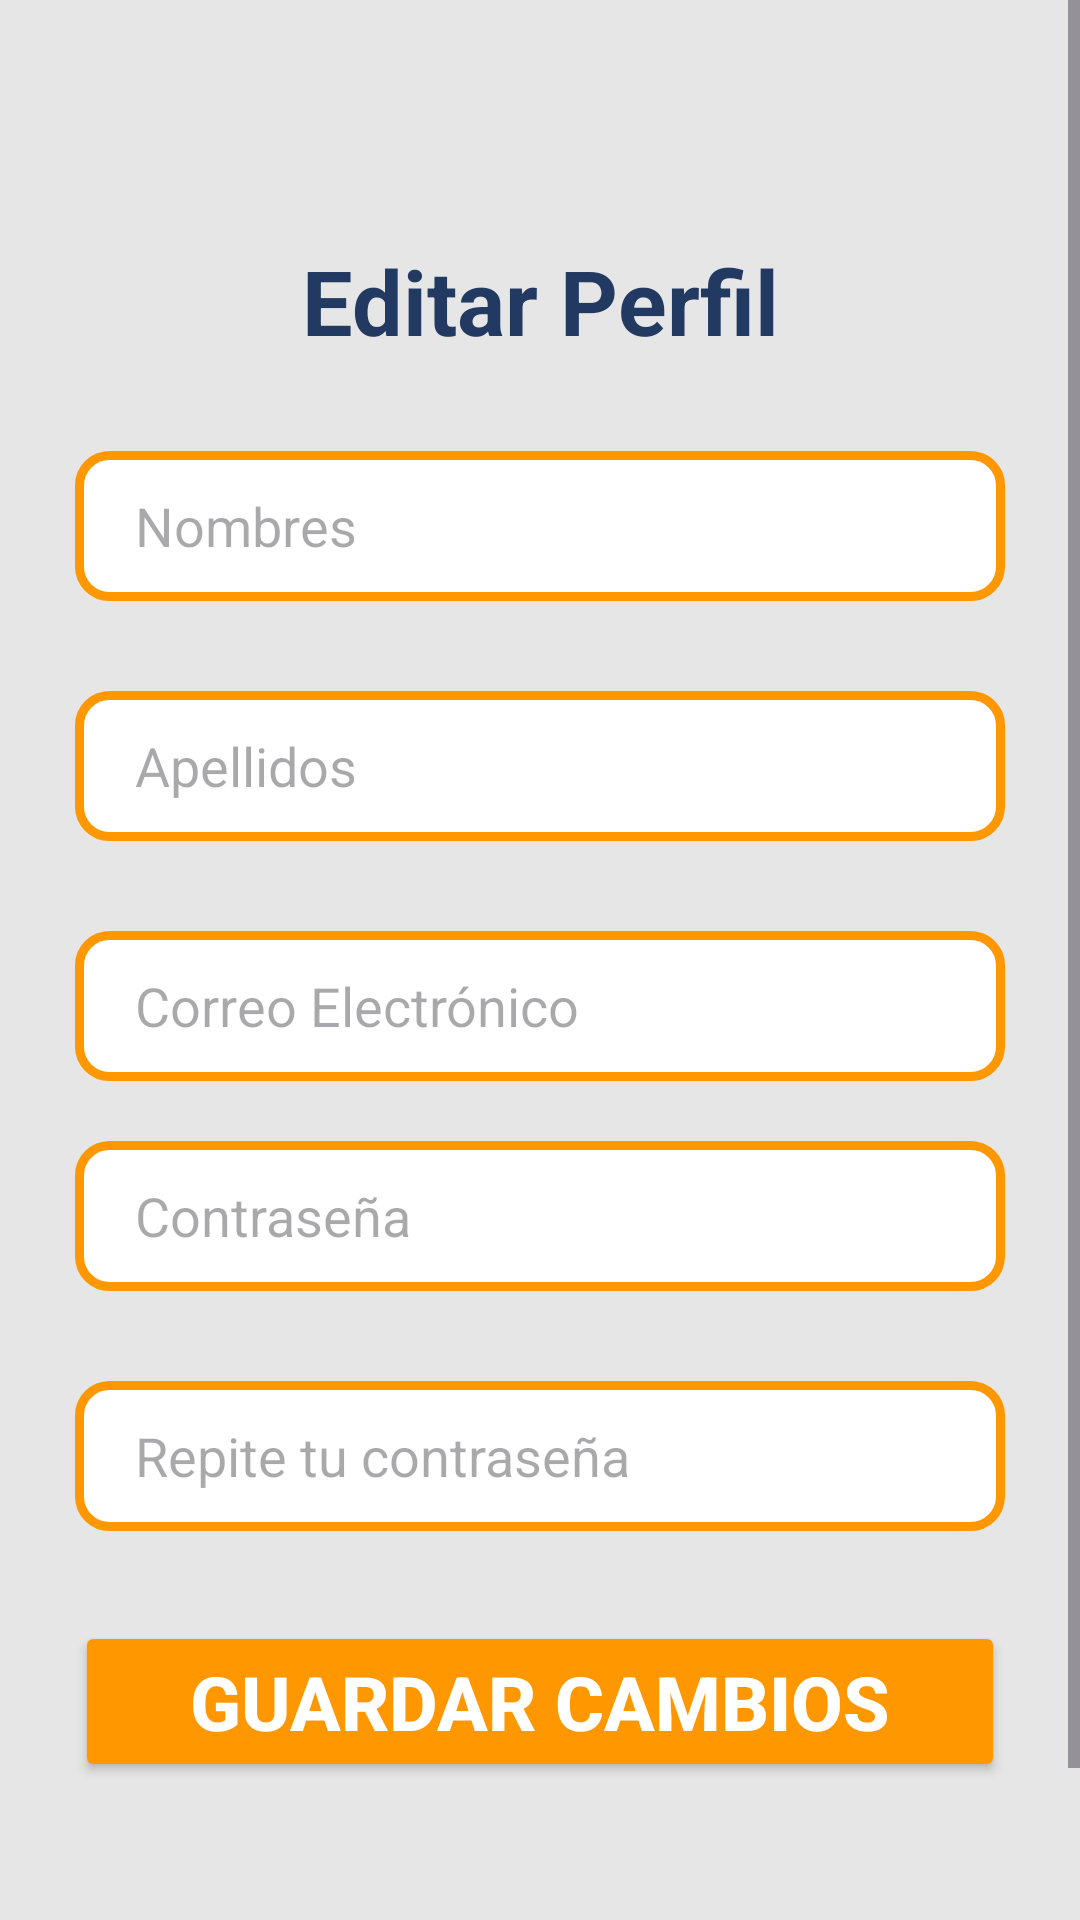

This screen was rendered from an Android layout file. Write that file and the resources it references.
<!-- AndroidManifest.xml: application theme Theme.Tienda -->
<!-- res/layout/fragment_editar_perfil.xml -->
<?xml version="1.0" encoding="utf-8"?>
<ScrollView xmlns:android="http://schemas.android.com/apk/res/android"
    xmlns:tools="http://schemas.android.com/tools"
    android:layout_width="match_parent"
    android:layout_height="match_parent"
    android:fillViewport="true"
    android:background="@color/Background_principal"
    tools:context=".ui.main.perfil.EditarPerfil">

    <LinearLayout
        android:layout_width="match_parent"
        android:layout_height="wrap_content"
        android:orientation="vertical"
        android:padding="25dp"
        android:layout_marginTop="55dp">

        <TextView
            android:id="@+id/tvTituloEditar"
            android:layout_width="match_parent"
            android:layout_height="wrap_content"
            android:text="@string/editar_perfil"
            android:textSize="30sp"
            android:textStyle="bold"
            android:textColor="@color/Color_Letra"
            android:gravity="center"
            android:layout_marginBottom="30dp"/>


        <EditText
            android:id="@+id/etNombres"
            android:layout_width="match_parent"
            android:layout_height="50dp"
            android:background="@drawable/style_edit_text"
            android:hint="@string/nombres"
            android:inputType="textPersonName"
            android:paddingHorizontal="20dp"
            android:layout_marginBottom="30dp"/>

        <EditText
            android:id="@+id/etApellidos"
            android:layout_width="match_parent"
            android:layout_height="50dp"
            android:background="@drawable/style_edit_text"
            android:hint="@string/apellidos"
            android:inputType="textPersonName"
            android:paddingHorizontal="20dp"
            android:layout_marginBottom="30dp"/>

        <EditText
            android:id="@+id/etCorreo"
            android:layout_width="match_parent"
            android:layout_height="50dp"
            android:background="@drawable/style_edit_text"
            android:hint="@string/correo_electr_nico"
            android:inputType="textEmailAddress"
            android:paddingHorizontal="20dp"
            android:layout_marginBottom="20dp"/>

        <EditText
            android:id="@+id/etPassword"
            android:layout_width="match_parent"
            android:layout_height="50dp"
            android:background="@drawable/style_edit_text"
            android:hint="@string/contrase_a"
            android:inputType="textPassword"
            android:paddingHorizontal="20dp"
            android:layout_marginBottom="30dp"/>

        <EditText
            android:id="@+id/etRePassword"
            android:layout_width="match_parent"
            android:layout_height="50dp"
            android:background="@drawable/style_edit_text"
            android:hint="@string/repite_tu_contrase_a"
            android:inputType="textPassword"
            android:paddingHorizontal="20dp"
            android:layout_marginBottom="30dp"/>

        <Button
            android:id="@+id/btnGuardarPerfil"
            android:layout_width="match_parent"
            android:layout_height="wrap_content"
            android:text="@string/guardar_cambios"
            android:backgroundTint="@color/naranja"
            android:textColor="@color/white"
            android:textSize="25sp"
            android:textStyle="bold"/>

    </LinearLayout>
</ScrollView>
<!-- resources referenced by this layout -->
<resources>
  <color name="Background_principal">#E6E6E6</color>
  <color name="Color_Letra">#223962</color>
  <color name="naranja">#FF9800</color>
  <color name="white">#FFFFFF</color>
  <!-- drawable style_edit_text (drawable) -->
  <?xml version="1.0" encoding="utf-8"?>
  <shape xmlns:android="http://schemas.android.com/apk/res/android">
      <corners android:radius="10dp"/>
      <stroke android:color="@color/naranja" android:width="3dp"/>
      <solid android:color="@color/white"/>
  </shape>
  <string name="apellidos">Apellidos</string>
  <string name="contrase_a">Contraseña</string>
  <string name="correo_electr_nico">Correo Electrónico</string>
  <string name="editar_perfil">Editar Perfil</string>
  <string name="guardar_cambios">GUARDAR CAMBIOS</string>
  <string name="nombres">Nombres</string>
  <string name="repite_tu_contrase_a">Repite tu contraseña</string>
  <style name="Theme.Tienda" parent="Base.Theme.Tienda">
          <item name="colorPrimary">@color/Background_principal</item>
  
      </style>
  <style name="Base.Theme.Tienda" parent="Theme.Material3.DayNight.NoActionBar">
          
          
      </style>
</resources>
